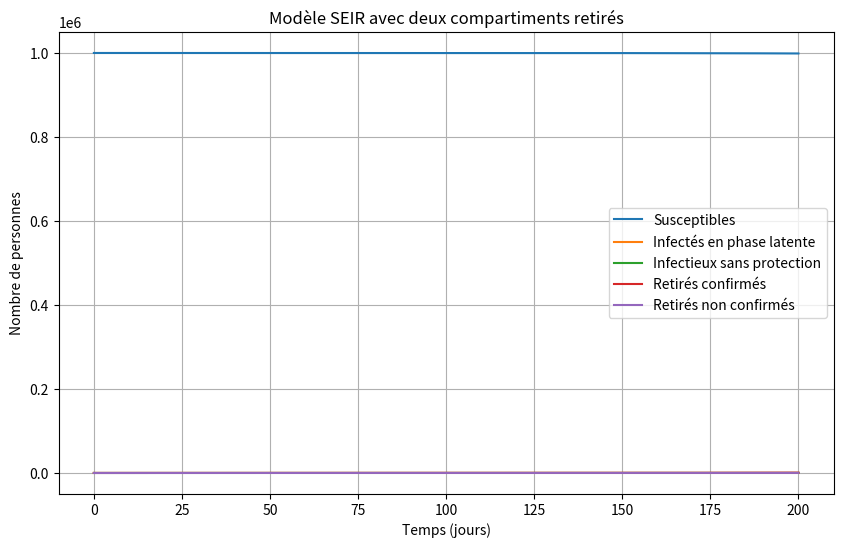

Generate this figure with matplotlib:
import numpy as np
import matplotlib.pyplot as plt
from scipy.integrate import odeint

# Fonction décrivant les équations différentielles du modèle SEIR avec deux compartiments retirés
def equations_SEIR_R(y, t, a, b, c, f):
    S, E, I, R1, R2 = y
    N = S + E + I + R1 + R2
    dSdt = -a * S * I / N
    dEdt = a * S * I / N - b * E
    dIdt = b * E - c * I
    dR1dt = f * c * I
    dR2dt = (1 - f) * c * I
    return dSdt, dEdt, dIdt, dR1dt, dR2dt

# Conditions initiales
S0 = 999999
E0 = 1
I0 = 0
R10 = 0
R20 = 0
y0 = S0, E0, I0, R10, R20

# Vecteur de temps
t = np.linspace(0, 200, 200)

# Paramètres du modèle
a = 0.3  # Taux de contact effectif
b = 0.1  # Taux auquel les personnes infectées en phase latente deviennent infectieuses
c = 0.2  # Taux moyen auquel les personnes infectieuses sont isolées
f = 0.8  # Fraction d'individus infectieux comptabilisés parmi les cas confirmés

# Exécution de la simulation
solution = odeint(equations_SEIR_R, y0, t, args=(a, b, c, f))
S, E, I, R1, R2 = solution.T

# Visualisation des résultats
plt.figure(figsize=(10, 6))
plt.plot(t, S, label='Susceptibles')
plt.plot(t, E, label='Infectés en phase latente')
plt.plot(t, I, label='Infectieux sans protection')
plt.plot(t, R1, label='Retirés confirmés')
plt.plot(t, R2, label='Retirés non confirmés')
plt.xlabel('Temps (jours)')
plt.ylabel('Nombre de personnes')
plt.title('Modèle SEIR avec deux compartiments retirés')
plt.legend()
plt.grid(True)
plt.show()
